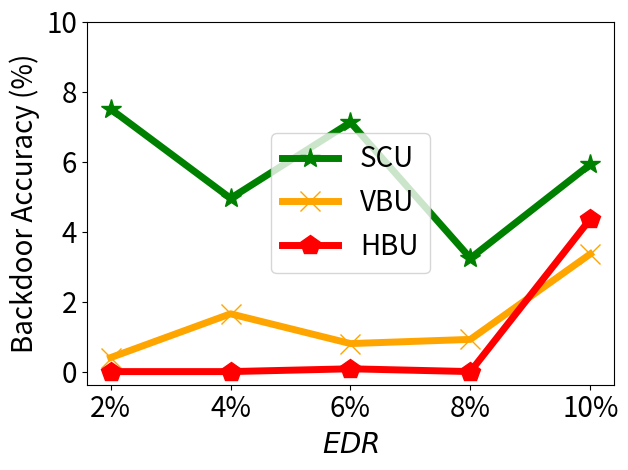

Generate this figure with matplotlib:


import numpy as np
import matplotlib.pyplot as plt

epsilon = 3
beta = 1 / epsilon


x=[1, 2, 3, 4, 5]
# validation_for_plt =[97,95.8600, 94.9400, 93.5400, 93.2400]
# attack_for_plt=[0, 0.3524, 0, 0.1762, 0.1762]
# basic_for_plt=[99.8, 99.8, 99.8, 99.8, 99.8]

labels = ['2%', '4%', '6%', '8%', '10%' ]
unl_org = [98.00, 98.35, 94.64, 98.72, 98.88]

unl_hess_r = [0.00,  0.00, 0.08, 0.00, 4.36]
unl_vbu = [0.40,     1.65, 0.80, 0.92, 3.36]

unl_ss_w = [7.50,  4.95, 7.12,  3.24, 5.92]
#unl_ss_wo = [1.11, 0.66, 0.75, 0.6, 0.03]




plt.figure()
l_w=5
m_s=15
#plt.figure(figsize=(8, 5.3))
# plt.plot(x, unl_fr, color='blue', marker='^', label='Retrain',linewidth=l_w, markersize=m_s)
plt.plot(x, unl_ss_w, color='g',  marker='*',  label='SCU',linewidth=l_w, markersize=m_s)
#plt.plot(x, unl_ss_wo, color='palegreen',  marker='1',  label='MCFU$_{w/o}$',linewidth=l_w, markersize=m_s)

plt.plot(x, unl_vbu, color='orange',  marker='x',  label='VBU',linewidth=l_w,  markersize=m_s)

plt.plot(x, unl_hess_r, color='r',  marker='p',  label='HBU',linewidth=l_w, markersize=m_s)


# plt.plot(x, y_sa03, color='r',  marker='2',  label='AAAI21 A_acc, pr=0.3',linewidth=3, markersize=8)
# plt.plot(x, y_sa05, color='darkblue',  marker='4',  label='AAAI21 A_acc, pr=0.5',linewidth=3, markersize=8)
# plt.plot(x, y_ma03, color='darkviolet',  marker='3',  label='FedMC A_acc, pr=0.3',linewidth=3, markersize=8)
# plt.plot(x, y_ma05, color='cyan',  marker='p',  label='FedMC A_acc, pr=0.5',linewidth=3, markersize=8)

# plt.plot(x, y_sa03, color='r',  marker='2',  label='AAAI21 A_acc, pr=0.3',linewidth=3, markersize=8)
# plt.plot(x, y_sa05, color='darkblue',  marker='4',  label='AAAI21 A_acc, pr=0.5',linewidth=3, markersize=8)
# plt.plot(x, y_ma03, color='darkviolet',  marker='3',  label='FedMC A_acc, pr=0.3',linewidth=3, markersize=8)
# plt.plot(x, y_ma05, color='cyan',  marker='p',  label='FedMC A_acc, pr=0.5',linewidth=3, markersize=8)


# plt.grid()
leg = plt.legend(fancybox=True, shadow=True)
# plt.xlabel('Malicious Client Ratio (%)' ,fontsize=16)
plt.ylabel('Backdoor Accuracy (%)' ,fontsize=20)
my_y_ticks = np.arange(0 ,11,2)
plt.yticks(my_y_ticks,fontsize=20)

plt.xlabel('$\it{EDR}$' ,fontsize=20)
plt.xticks(x, labels, fontsize=20)
# plt.title('CIFAR10 IID')
plt.legend(loc='best',fontsize=20)
plt.tight_layout()
#plt.title("MNIST")
plt.rcParams['figure.figsize'] = (2.0, 1)
plt.rcParams['image.interpolation'] = 'nearest'
plt.rcParams['figure.subplot.left'] = 0.11
plt.rcParams['figure.subplot.bottom'] = 0.08
plt.rcParams['figure.subplot.right'] = 0.977
plt.rcParams['figure.subplot.top'] = 0.969
plt.savefig('cifar100_backacc_er_curve.png', dpi=200)
plt.show()
